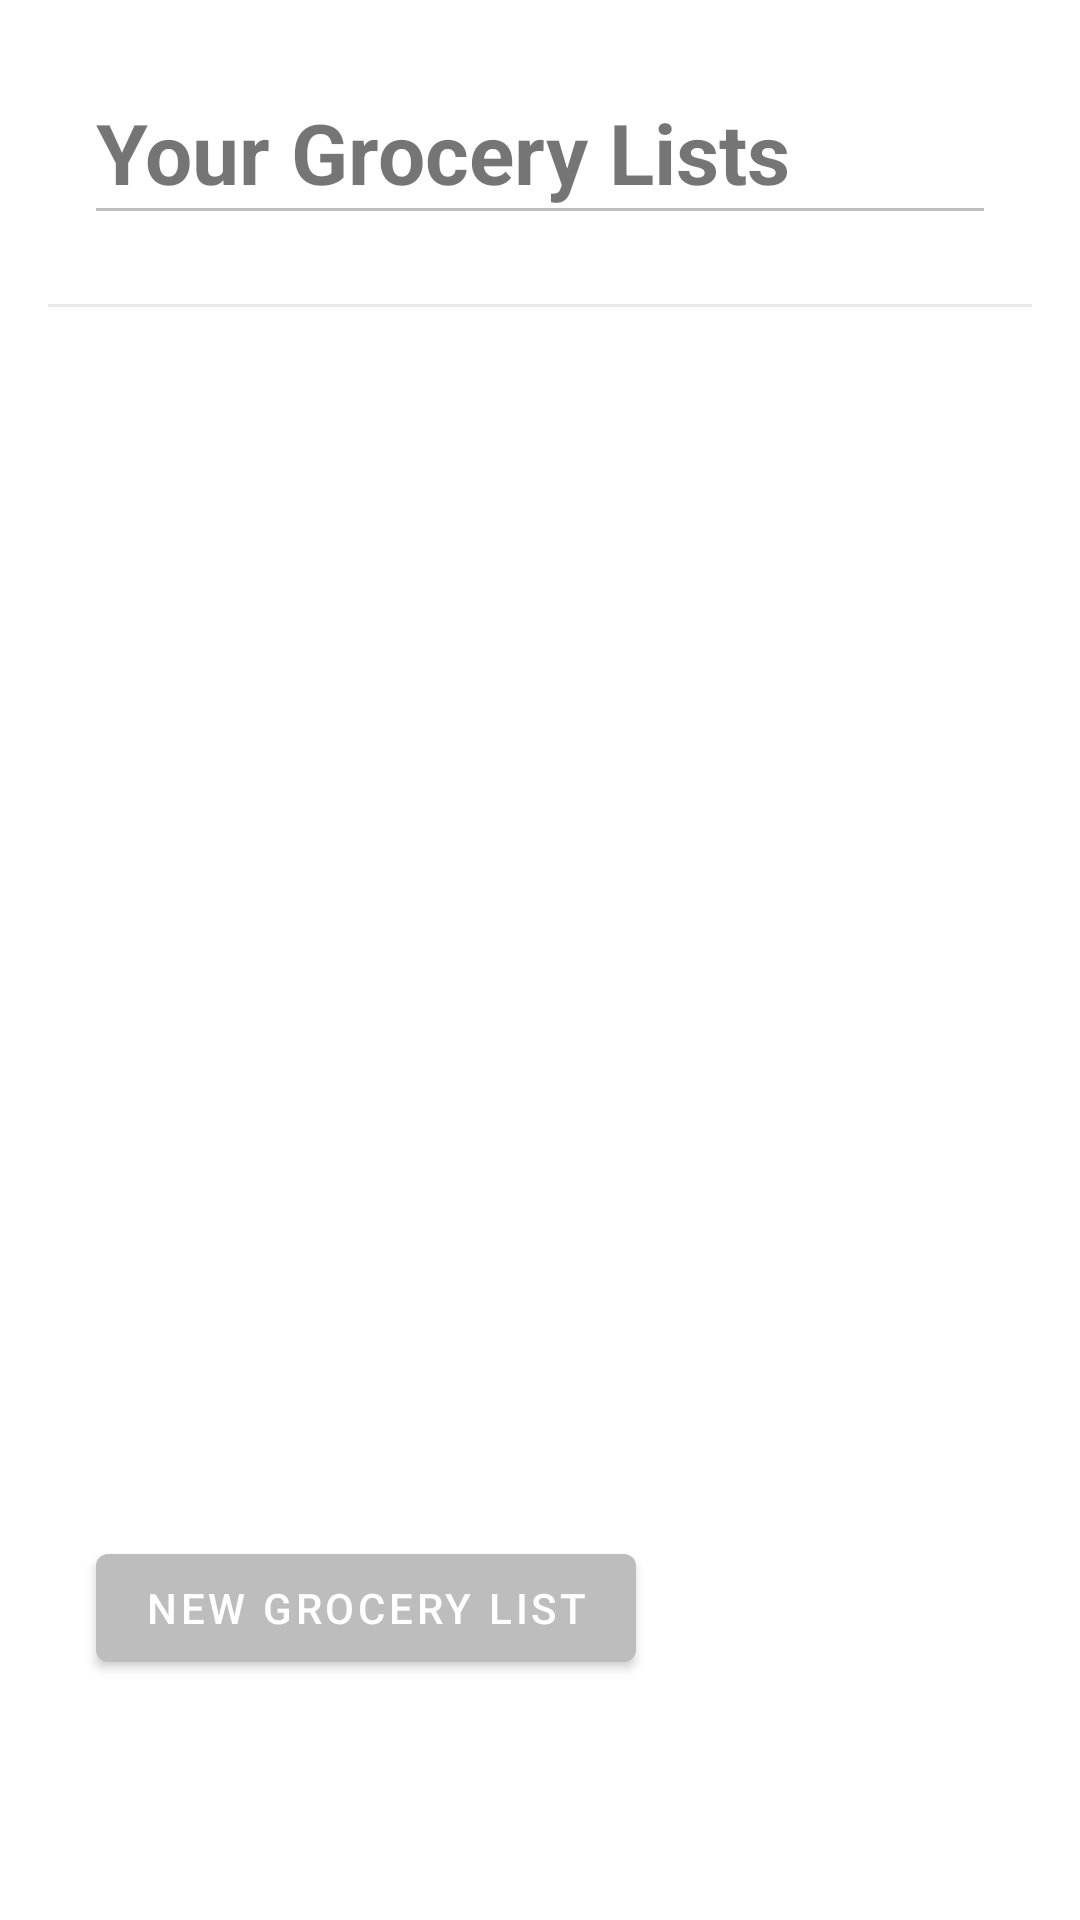

This screen was rendered from an Android layout file. Write that file and the resources it references.
<!-- AndroidManifest.xml: application theme Theme.Fridge -->
<!-- res/layout/fragment_view_grocery_lists.xml -->
<?xml version="1.0" encoding="utf-8"?>
<android.support.constraint.ConstraintLayout xmlns:android="http://schemas.android.com/apk/res/android"
    xmlns:tools="http://schemas.android.com/tools"
    android:layout_width="match_parent"
    android:layout_height="match_parent"
    xmlns:app="http://schemas.android.com/apk/res-auto"
    tools:context=".Tabs.ViewGroceryListsFragment">

    <TextView
        android:id="@+id/title"
        android:layout_width="wrap_content"
        android:layout_height="wrap_content"
        app:layout_constraintStart_toStartOf="parent"
        app:layout_constraintTop_toTopOf="parent"
        android:layout_marginStart="32dp"
        android:layout_marginTop="32dp"
        android:text="Your Grocery Lists"
        android:textSize="28sp"
        android:textStyle="bold" />

    <View
        android:layout_width="match_parent"
        android:layout_height="1dp"
        app:layout_constraintTop_toBottomOf="@id/title"
        android:layout_marginHorizontal="32dp"
        android:background="@color/grey" />

    <View
        android:id="@+id/firstDivider"
        android:layout_width="match_parent"
        android:layout_height="1dp"
        app:layout_constraintStart_toStartOf="parent"
        app:layout_constraintTop_toBottomOf="@id/title"
        android:layout_marginHorizontal="16dp"
        android:layout_marginTop="32dp"
        android:background="@color/clear_grey" />

    <android.support.v7.widget.RecyclerView
        android:id="@+id/recyclerView"
        android:layout_width="match_parent"
        android:layout_height="450dp"
        app:layout_constraintStart_toStartOf="parent"
        app:layout_constraintTop_toBottomOf="@id/firstDivider"
        android:layout_marginStart="16dp"
        android:layout_marginEnd="16dp"
        android:scrollbars="vertical"
        app:layoutManager="LinearLayoutManager"
        tools:listitem="@layout/grocery_row_item" />

    <TextView
        android:id="@+id/no_grocery_lists"
        android:layout_width="wrap_content"
        android:layout_height="wrap_content"
        android:text="@string/no_grocery_lists"
        android:visibility="gone"
        app:layout_constraintBottom_toBottomOf="parent"
        app:layout_constraintStart_toStartOf="parent"
        app:layout_constraintEnd_toEndOf="parent"
        app:layout_constraintTop_toTopOf="parent" />

    
    <android.support.constraint.Barrier
        android:id="@+id/barrier"
        android:layout_width="wrap_content"
        android:layout_height="wrap_content"
        app:barrierDirection="bottom"
        app:constraint_referenced_ids="recyclerView,no_grocery_lists"
        tools:layout_editor_absoluteX="119dp"
        tools:layout_editor_absoluteY="541dp" />


    <android.support.design.button.MaterialButton
        android:id="@+id/add_button"
        android:layout_width="wrap_content"
        android:layout_height="wrap_content"
        app:layout_constraintStart_toStartOf="parent"
        app:layout_constraintBottom_toBottomOf="parent"
        android:layout_marginStart="32dp"
        android:layout_marginBottom="80dp"
        android:text="New Grocery List"
        app:icon="@drawable/ic_baseline_add_24"
         />

</android.support.constraint.ConstraintLayout>
<!-- res/layout/grocery_row_item.xml (included above) -->
<?xml version="1.0" encoding="utf-8"?>
<LinearLayout xmlns:android="http://schemas.android.com/apk/res/android"
    android:orientation="vertical" android:layout_width="match_parent"
    android:layout_height="wrap_content">

    <TextView
        android:id="@+id/name"
        android:layout_width="wrap_content"
        android:layout_height="30dp"
        android:layout_marginHorizontal="16dp"
        android:layout_marginTop="16dp"
        android:layout_marginBottom="4dp"
        android:textAppearance="?attr/textAppearanceListItem" />

    <TextView
        android:id="@+id/createdOn"
        android:layout_width="wrap_content"
        android:layout_height="wrap_content"
        android:layout_marginHorizontal="16dp"
        android:layout_marginBottom="16dp"
        android:textAppearance="?attr/textAppearanceListItem"
        android:textSize="12sp"
        android:textStyle="italic"/>

    <View
        android:layout_width="match_parent"
        android:layout_height="1dp"
        android:background="@color/clear_grey" />

</LinearLayout>
<!-- resources referenced by this layout -->
<resources>
  <color name="clear_grey">#55BDBDBD</color>
  <color name="grey">#BDBDBD</color>
  <string name="no_grocery_lists">Looks like you have no lists yet!</string>
  <style name="Theme.Fridge" parent="Theme.MaterialComponents.Light.NoActionBar">
          
          <item name="colorPrimary">@color/dgreen</item>
          <item name="colorPrimaryDark">@color/dgreen</item>
          <item name="colorSecondary">@color/white</item>
          <item name="colorAccent">@color/yellow</item>
          <item name="materialButtonStyle">@style/Widget.Fridge.Button</item>
          
      </style>
  <color name="dgreen">#80BC40</color>
  <color name="white">#FFFFFFFF</color>
  <color name="yellow">#FFDE74</color>
  <style name="Widget.Fridge.Button" parent="Widget.MaterialComponents.Button">
          <item name="backgroundTint">@color/grey</item>
      </style>
</resources>
